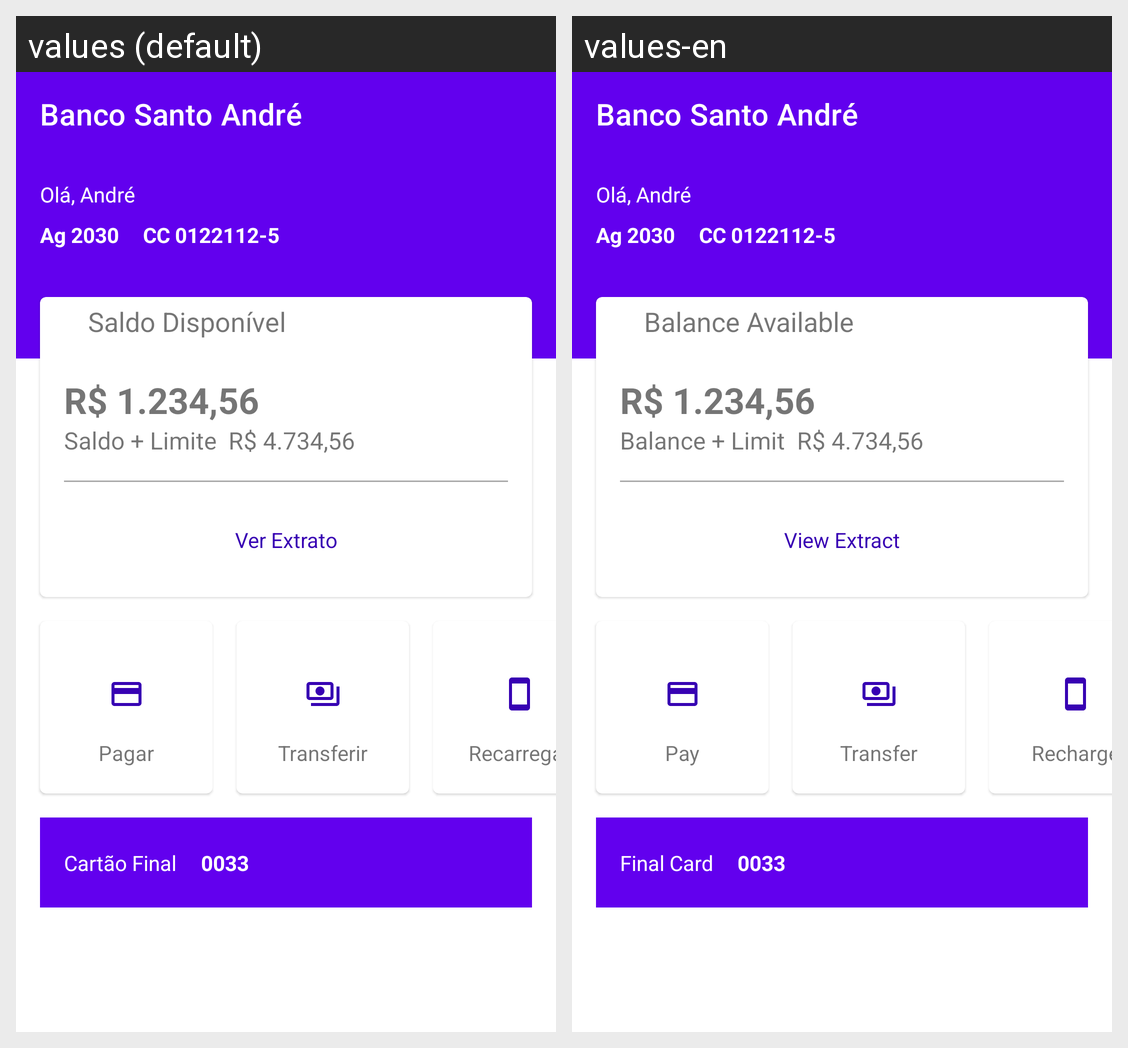

Translations of the strings shown on this Android screen, per locale in the grid:
Android screen res/layout/activity_main.xml rendered under 2 locales, left to right: values (default), values-en. Device: Nexus 5 (rendered at 1080×1920; each locale shown at half size, 540×960, under a caption strip naming it); theme Theme.SantanderFinal.
Strings drawn on this screen, with the default value and each locale's value (text and hints the layout hard-codes, and strings that could not be matched under every locale, appear in the picture but are not listed):

app_name
  values: Banco Santo André
  values-en: Banco Santo André

txt_saldo_dispon_vel
  values: Saldo Disponível
  values-en: Balance Available

txt_saldo_limite
  values: Saldo + Limite
  values-en: Balance + Limit

txt_ver_extrato
  values: Ver Extrato
  values-en: View Extract

txt_pagar
  values: Pagar
  values-en: Pay

txt_transferir
  values: Transferir
  values-en: Transfer

txt_recarregar
  values: Recarregar
  values-en: Recharge

txt_carao_final
  values: Cartão Final
  values-en: Final Card
